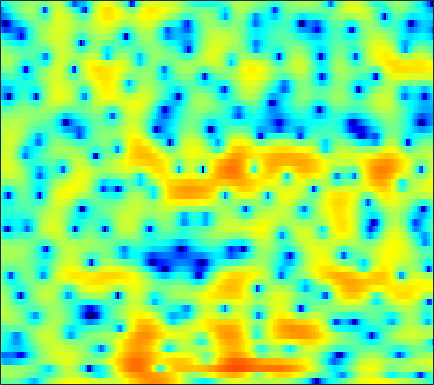

Data behind this chart, as committed beside it:
-1.7679, -1.4851, -1.1965, -1.0072, -0.94491, -0.96454, -1.1542, -1.4091, -1.9154, -2.6249, -3.5441, -4.4214, -5.8432, -7.4605, -8.6382, -9.6134, -9.0612, -7.8201, -5.7909, -3.8497, -2.1612, -1.0683, 0.2069, 1.2881
1.111, 1.372, 1.628, 1.781, 1.819, 1.773, 1.631, 1.458, 1.135, 0.7194, 0.2153, -0.2092, -0.8114, -1.438, -1.895, -2.481, -2.986, -3.293, -3.613, -3.795, -3.788, -3.625, -3.17, -2.464
1.911, 1.721, 1.501, 1.3, 1.174, 1.043, 0.9483, 0.9014, 0.8576, 0.8013, 0.731, 0.6611, 0.5133, 0.2863, 0.04102, -0.4003, -1.037, -1.661, -2.718, -4.153, -5.919, -7.268, -8.104, -6.772
-7.888, -9.188, -10.14, -10.15, -9.85, -9.349, -8.855, -8.479, -7.939, -7.206, -6.253, -5.43, -4.284, -3.218, -2.474, -1.629, -0.8876, -0.3969, 0.1887, 0.704, 1.16, 1.495, 1.928, 2.368
-11.84, -12.97, -13.32, -13.01, -12.8, -12.93, -13.81, -15.08, -18.04, -21.08, -17.95, -14.29, -10.49, -7.58, -5.851, -3.948, -2.369, -1.342, -0.1588, 0.8564, 1.702, 2.248, 2.859, 3.347
-4.976, -5.701, -6.526, -7.228, -7.695, -8.237, -8.648, -8.791, -8.739, -8.314, -7.596, -6.9, -5.872, -4.745, -3.831, -2.594, -1.403, -0.575, 0.4145, 1.252, 1.925, 2.346, 2.812, 3.179
-3.308, -4.197, -5.453, -6.864, -8.008, -9.564, -10.86, -11.28, -10.76, -9.332, -7.615, -6.291, -4.628, -3.133, -2.099, -0.8439, 0.2718, 0.9962, 1.8, 2.436, 2.917, 3.175, 3.4, 3.462
-3.086, -3.525, -4.356, -5.514, -6.659, -8.64, -10.98, -12.21, -11.38, -8.765, -6.279, -4.71, -2.902, -1.353, -0.3445, 0.7929, 1.707, 2.26, 2.862, 3.323, 3.653, 3.789, 3.822, 3.612
-3.204, -2.518, -1.99, -1.804, -1.808, -1.926, -2.05, -2.067, -2.001, -1.849, -1.599, -1.364, -0.9961, -0.6095, -0.2965, 0.1177, 0.5748, 0.9387, 1.454, 1.961, 2.388, 2.609, 2.726, 2.624
0.4293, 0.802, 1.139, 1.303, 1.332, 1.281, 1.094, 0.8753, 0.459, -0.0936, -0.7865, -1.397, -2.388, -3.62, -4.623, -5.66, -5.688, -4.893, -3.24, -1.567, -0.2155, 0.5498, 1.302, 1.776
2.507, 2.547, 2.53, 2.43, 2.276, 1.996, 1.589, 1.207, 0.5685, -0.1953, -1.173, -2.095, -3.721, -5.89, -7.939, -10.98, -11.86, -9.694, -6.233, -3.553, -1.657, -0.5915, 0.4348, 1.126
2.298, 2.208, 1.992, 1.673, 1.363, 0.8657, 0.3105, -0.1195, -0.6784, -1.195, -1.706, -2.053, -2.421, -2.662, -2.787, -2.83, -2.588, -2.188, -1.481, -0.763, -0.1082, 0.3498, 0.8538, 1.145
2.188, 1.944, 1.437, 0.6968, -0.005411, -1.109, -2.322, -3.241, -4.271, -4.805, -4.63, -4.122, -3.205, -2.268, -1.611, -0.7935, -0.03466, 0.4731, 1.04, 1.487, 1.847, 2.032, 2.115, 2.01
2.309, 1.905, 1.105, -0.003271, -1.038, -2.87, -5.418, -8.149, -14.31, -30.72, -13.39, -8.737, -5.049, -2.689, -1.354, 0.0657, 1.165, 1.778, 2.401, 2.87, 3.188, 3.27, 3.177, 2.875
1.098, 0.5621, -0.2777, -1.217, -1.973, -2.992, -3.975, -4.574, -5.15, -5.208, -4.596, -3.811, -2.627, -1.514, -0.7307, 0.163, 0.8452, 1.254, 1.711, 2.087, 2.352, 2.488, 2.597, 2.571
-0.6442, -1.651, -3.204, -4.772, -5.684, -6.062, -5.548, -4.877, -3.875, -2.946, -2.098, -1.574, -1.048, -0.6459, -0.4665, -0.4268, -0.5678, -0.7026, -0.8349, -0.815, -0.5181, -0.06939, 0.7116, 1.492
-1.082, -2.564, -5.444, -10.06, -15.61, -15.24, -8.788, -5.926, -3.425, -1.8, -0.7822, -0.3359, -0.06588, -0.1706, -0.5537, -1.481, -2.959, -4.613, -7.9, -12.07, -10.9, -7.244, -3.385, -0.6714
-0.2241, -0.7037, -1.444, -2.11, -2.442, -2.483, -2.098, -1.649, -1.01, -0.4599, -0.142, -0.05457, -0.1464, -0.5462, -1.066, -1.987, -3.24, -4.416, -5.996, -7.02, -6.762, -5.566, -3.514, -1.587
0.493, 0.5418, 0.5317, 0.4754, 0.4403, 0.4351, 0.4544, 0.4809, 0.5069, 0.4657, 0.3436, 0.179, -0.1813, -0.6878, -1.131, -1.847, -2.639, -3.187, -3.812, -4.204, -4.159, -3.853, -3.166, -2.141
1.415, 1.567, 1.692, 1.746, 1.758, 1.731, 1.677, 1.606, 1.471, 1.261, 0.9784, 0.6941, 0.2008, -0.4155, -0.9816, -1.911, -3, -3.927, -5.342, -6.748, -7.66, -7.707, -6.703, -4.927
1.918, 1.947, 1.944, 1.923, 1.896, 1.836, 1.76, 1.689, 1.546, 1.364, 1.099, 0.8397, 0.4177, -0.1496, -0.7124, -1.627, -2.883, -4.147, -6.395, -9.924, -16.19, -19.84, -12.19, -7.002
0.8549, 0.5731, 0.2537, 0.04387, -0.04306, -0.05033, -0.01656, 0.009157, 0.0189, -0.02007, -0.1185, -0.2127, -0.3543, -0.549, -0.7015, -0.9572, -1.343, -1.686, -2.202, -2.736, -2.972, -2.848, -2.228, -1.188
-2.574, -3.717, -5.007, -5.559, -5.363, -4.633, -3.863, -3.452, -3.148, -3.153, -3.308, -3.411, -3.398, -3.017, -2.502, -1.711, -0.8614, -0.2666, 0.39, 0.9957, 1.521, 1.878, 2.371, 2.778
-6.622, -9.727, -17.22, -23.64, -14.62, -9.772, -7.442, -6.577, -6.364, -7.111, -8.991, -11.38, -14.91, -12.35, -8.69, -4.932, -2.224, -0.6939, 0.9034, 2.133, 3.054, 3.599, 4.136, 4.458
-5.195, -5.999, -6.91, -7.304, -7.159, -6.662, -6.193, -6.017, -6.156, -6.756, -7.861, -8.778, -9.472, -8.428, -6.743, -4.359, -2.176, -0.8302, 0.6881, 1.891, 2.819, 3.385, 3.901, 4.219
-4.228, -4.316, -4.444, -4.508, -4.504, -4.455, -4.348, -4.297, -4.248, -4.244, -4.233, -4.16, -3.94, -3.446, -2.952, -2.118, -1.197, -0.5056, 0.4147, 1.246, 1.997, 2.476, 2.982, 3.348
-3.869, -3.943, -4.027, -4.041, -3.995, -3.825, -3.574, -3.354, -3.064, -2.814, -2.588, -2.473, -2.301, -2.14, -2.003, -1.734, -1.428, -1.093, -0.5532, 0.09191, 0.8326, 1.366, 2.084, 2.667
-4.122, -4.761, -5.536, -5.923, -5.787, -5.097, -4.163, -3.447, -2.655, -2.078, -1.761, -1.681, -1.782, -2.143, -2.521, -3.189, -3.798, -4.052, -3.873, -2.924, -1.562, -0.4344, 0.9691, 2.153
-5.019, -7.11, -11.72, -20.54, -16.68, -9.503, -5.775, -3.957, -2.392, -1.459, -1.101, -1.118, -1.58, -2.533, -3.639, -5.939, -9.573, -14.59, -21.66, -10.85, -5.645, -3.001, -0.4149, 1.492
-2.751, -3.644, -4.896, -5.648, -5.412, -4.252, -2.84, -1.927, -1.035, -0.5594, -0.4985, -0.7158, -1.348, -2.319, -3.295, -4.734, -6.337, -7.206, -7.505, -6.364, -4.534, -2.996, -1.137, 0.5164
0.3007, 0.3642, 0.4035, 0.4588, 0.5575, 0.723, 0.9271, 1.011, 1.026, 0.813, 0.3972, -0.09973, -0.9397, -2.045, -2.945, -4.27, -5.415, -6.055, -6.332, -5.815, -4.736, -3.68, -2.349, -0.9893
2.499, 2.869, 3.196, 3.383, 3.422, 3.376, 3.199, 2.985, 2.541, 1.938, 1.129, 0.4048, -0.8194, -2.328, -3.761, -6.167, -9.437, -12.63, -15.65, -12.53, -8.503, -6.387, -4.235, -2.89
3.519, 3.951, 4.311, 4.449, 4.405, 4.178, 3.741, 3.302, 2.559, 1.722, 0.7317, -0.05786, -1.254, -2.559, -3.745, -5.447, -7.618, -9.146, -10.29, -9.089, -6.893, -5.542, -4.074, -3.425
3.523, 3.969, 4.317, 4.36, 4.201, 3.7, 2.914, 2.12, 0.8664, -0.5467, -1.896, -2.756, -3.503, -3.94, -4.074, -4.25, -4.274, -4.273, -4.023, -3.614, -3.002, -2.554, -2.044, -1.765
2.976, 3.521, 3.933, 3.962, 3.712, 2.985, 1.747, 0.4337, -1.933, -5.285, -9.814, -12.99, -11.96, -8.814, -7.045, -5.549, -4.453, -3.832, -3.042, -2.336, -1.666, -1.151, -0.597, -0.1031
2.203, 2.964, 3.585, 3.77, 3.607, 3.007, 1.89, 0.7001, -1.42, -4.14, -7.206, -9.011, -9.258, -8.145, -7.362, -6.573, -6.118, -5.686, -5, -3.934, -2.775, -1.902, -0.8817, -0.06637
1.899, 2.788, 3.58, 3.954, 3.988, 3.709, 3.114, 2.466, 1.372, 0.07499, -1.272, -2.249, -3.541, -4.868, -6.086, -8.167, -11.18, -13.62, -13.22, -9.272, -5.997, -4.181, -2.392, -1.181
2.112, 2.796, 3.455, 3.842, 3.966, 3.905, 3.621, 3.272, 2.64, 1.852, 0.9013, 0.09004, -1.155, -2.651, -3.97, -6.155, -8.67, -10.22, -10.26, -8.088, -5.799, -4.495, -3.168, -2.364
2.049, 2.453, 2.879, 3.167, 3.285, 3.322, 3.202, 3.021, 2.669, 2.197, 1.605, 1.082, 0.3147, -0.5353, -1.207, -2.062, -2.802, -3.186, -3.414, -3.358, -3.133, -2.974, -2.895, -3.051
1.474, 1.718, 2.003, 2.222, 2.338, 2.43, 2.446, 2.401, 2.269, 2.048, 1.76, 1.5, 1.112, 0.6959, 0.3722, -0.02957, -0.3933, -0.6304, -0.8735, -1.108, -1.349, -1.569, -2.029, -2.712
0.264, 0.4375, 0.6565, 0.8644, 1.01, 1.188, 1.35, 1.442, 1.516, 1.524, 1.463, 1.382, 1.213, 1.025, 0.8779, 0.6867, 0.537, 0.4375, 0.3382, 0.2374, 0.0808, -0.08128, -0.4386, -0.9886
-1.942, -1.869, -1.776, -1.609, -1.406, -1.037, -0.6134, -0.2878, 0.08746, 0.3643, 0.4912, 0.4921, 0.3971, 0.2184, 0.08665, -0.03992, -0.04119, 0.07114, 0.3149, 0.6587, 0.9935, 1.178, 1.34, 1.333
-5.565, -5.997, -6.685, -7.08, -6.841, -5.78, -4.361, -3.354, -2.277, -1.58, -1.273, -1.307, -1.654, -2.339, -2.99, -3.755, -3.954, -3.474, -2.206, -0.7151, 0.6706, 1.534, 2.446, 3.085
-9.258, -10.64, -14.23, -23.97, -26.06, -13.68, -8.843, -6.628, -4.713, -3.653, -3.244, -3.34, -4.091, -5.677, -7.718, -12.87, -31.35, -15.13, -7.287, -3.183, -0.4553, 1.065, 2.561, 3.638
-9.224, -9.456, -9.996, -10.32, -10.04, -8.883, -7.374, -6.335, -5.252, -4.573, -4.281, -4.29, -4.617, -5.244, -5.832, -6.5, -6.509, -5.739, -3.946, -1.928, -0.08311, 1.107, 2.415, 3.412
-7.418, -6.893, -6.383, -5.967, -5.71, -5.383, -5.068, -4.907, -4.79, -4.756, -4.791, -4.821, -4.747, -4.559, -4.323, -3.81, -3.106, -2.455, -1.412, -0.2941, 0.8012, 1.573, 2.495, 3.236
-4.669, -3.948, -3.272, -2.898, -2.787, -2.864, -3.232, -3.688, -4.548, -5.639, -6.719, -7.255, -7.199, -6.261, -5.272, -3.921, -2.617, -1.737, -0.6871, 0.2932, 1.192, 1.814, 2.574, 3.228
-1.172, -0.5881, -0.09652, 0.05847, -0.0257, -0.445, -1.279, -2.212, -4.03, -6.865, -11.72, -19.18, -19.77, -10.56, -7.312, -4.625, -2.91, -2.016, -1.182, -0.5356, 0.1241, 0.6824, 1.545, 2.458
1.249, 1.573, 1.794, 1.771, 1.589, 1.109, 0.3544, -0.3895, -1.666, -3.192, -4.765, -5.663, -5.898, -5.106, -4.306, -3.435, -3.003, -3.06, -3.691, -4.896, -5.886, -5.537, -3.411, -0.8492
1.545, 1.623, 1.602, 1.453, 1.239, 0.8486, 0.3605, -0.08063, -0.6863, -1.27, -1.745, -1.995, -2.184, -2.218, -2.199, -2.303, -2.737, -3.406, -4.964, -7.785, -12.14, -12.49, -7.094, -2.891
0.2199, 0.07363, -0.1918, -0.537, -0.832, -1.263, -1.713, -2.035, -2.392, -2.623, -2.694, -2.629, -2.429, -2.176, -1.989, -1.798, -1.749, -1.818, -2.029, -2.226, -2.163, -1.796, -0.8768, 0.3232
-2.344, -2.742, -3.302, -3.904, -4.369, -5.042, -5.776, -6.291, -6.867, -7.066, -6.721, -6.122, -5.029, -3.871, -3.068, -2.111, -1.297, -0.7792, -0.1955, 0.3375, 0.8771, 1.314, 1.91, 2.518
-6.324, -7.079, -7.941, -8.616, -9.101, -9.85, -11, -12.35, -15.09, -18.51, -16.8, -13.19, -9.209, -6.288, -4.604, -2.835, -1.439, -0.5843, 0.3765, 1.174, 1.863, 2.325, 2.896, 3.386
-12.27, -14.2, -15.89, -15.6, -14.67, -13.62, -13.25, -13.54, -14.55, -15.4, -13.99, -11.66, -8.482, -5.862, -4.279, -2.583, -1.276, -0.4719, 0.4212, 1.176, 1.835, 2.286, 2.859, 3.372
-15.94, -19.42, -24.56, -20.21, -16.45, -13.07, -10.94, -9.771, -8.597, -7.488, -6.311, -5.361, -4.069, -2.855, -2.046, -1.18, -0.5677, -0.2343, 0.1042, 0.4349, 0.8626, 1.289, 1.95, 2.678
-13.42, -12.9, -11.89, -10.47, -9.199, -7.534, -5.93, -4.842, -3.591, -2.528, -1.598, -0.9734, -0.2831, 0.2096, 0.4214, 0.4325, 0.1079, -0.4126, -1.432, -2.596, -3.095, -2.511, -0.8195, 1.03
-12.58, -10.06, -7.69, -5.956, -4.816, -3.479, -2.297, -1.534, -0.6016, 0.1837, 0.8473, 1.256, 1.662, 1.851, 1.797, 1.421, 0.5601, -0.5525, -2.999, -7.571, -16.66, -11.2, -4.055, -0.2886
-6.779, -6.142, -5.187, -4.246, -3.597, -2.77, -2.068, -1.61, -1.048, -0.5267, -0.05309, 0.2651, 0.6518, 0.9641, 1.115, 1.152, 0.9232, 0.5886, -0.03278, -0.6443, -0.8261, -0.4989, 0.4221, 1.484
